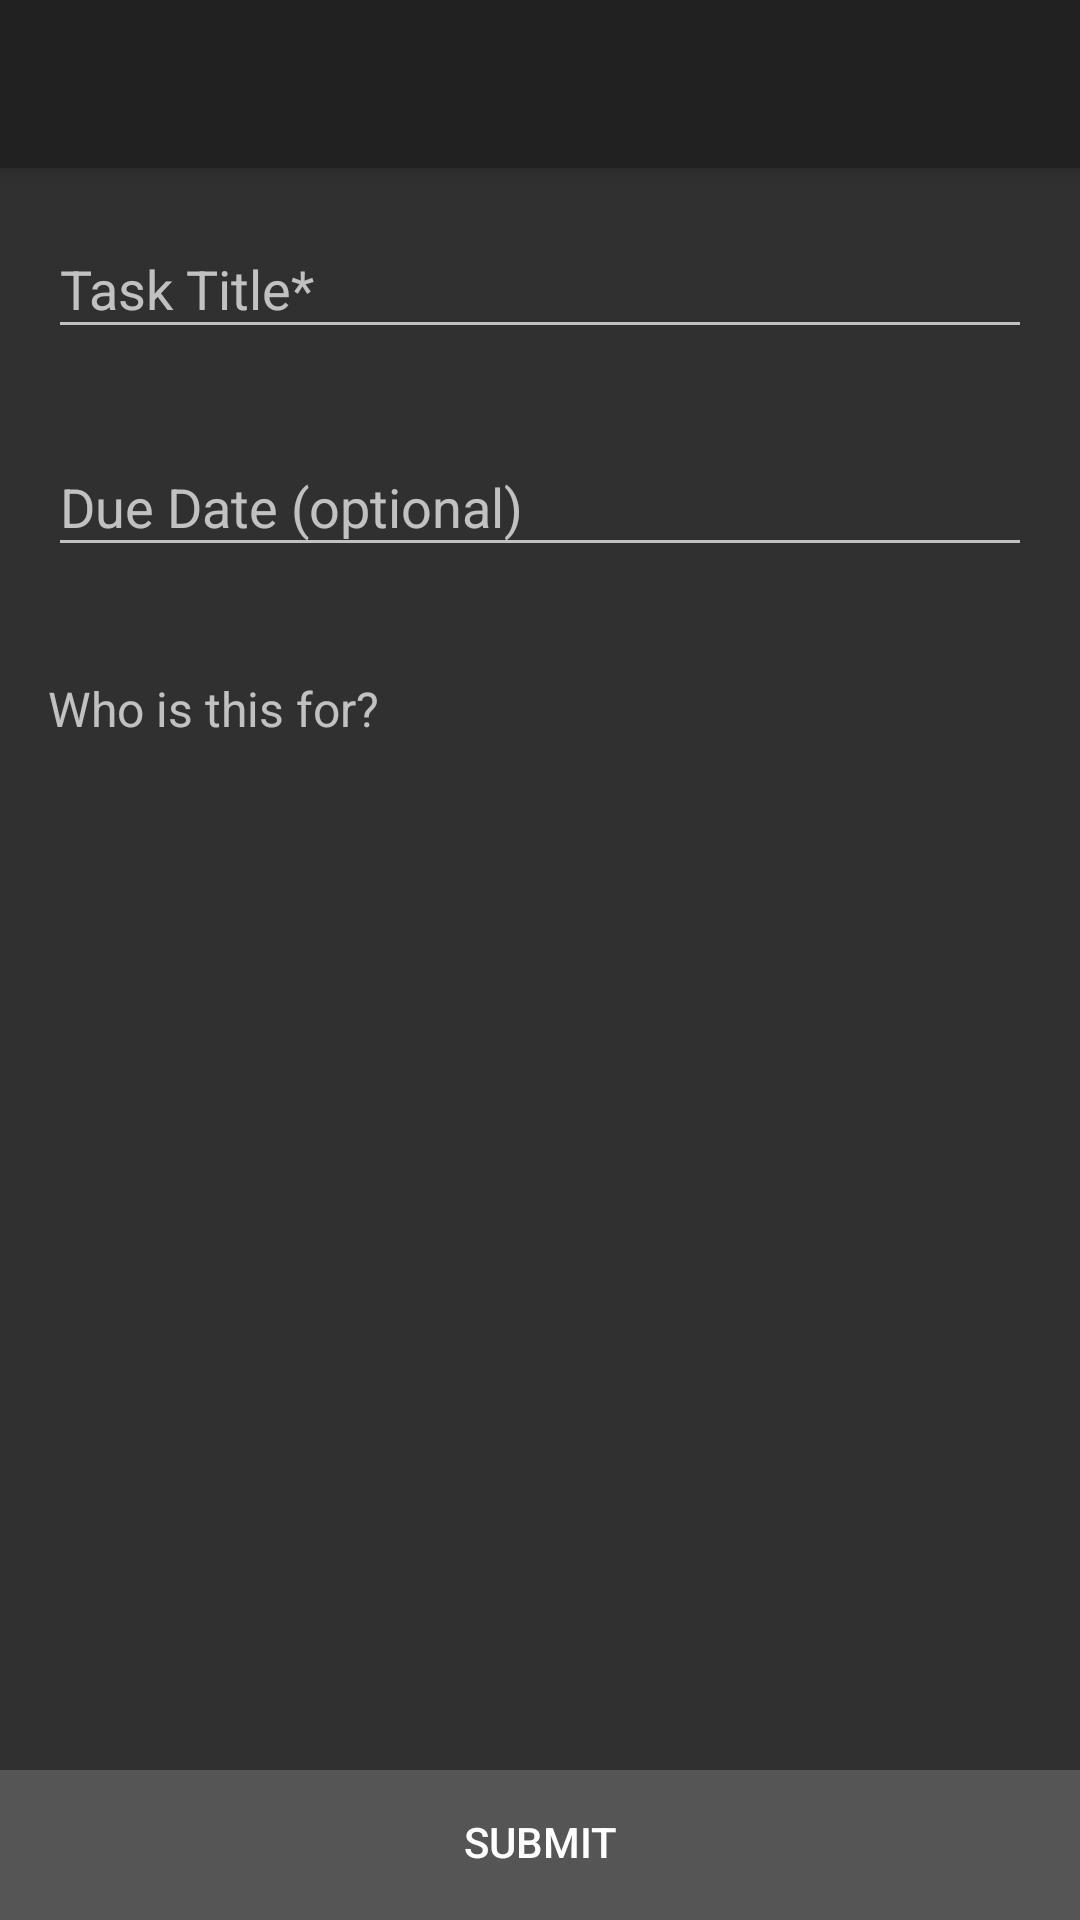

This screen was rendered from an Android layout file. Write that file and the resources it references.
<!-- AndroidManifest.xml: application theme AppTheme -->
<!-- res/layout/activity_addnewtask.xml -->
<?xml version="1.0" encoding="utf-8"?>
<android.support.design.widget.CoordinatorLayout xmlns:android="http://schemas.android.com/apk/res/android"
    xmlns:tools="http://schemas.android.com/tools"
    android:layout_width="match_parent"
    android:layout_height="match_parent"
    xmlns:app="http://schemas.android.com/apk/res-auto"
    android:id="@+id/coordlayout">

    <android.support.v7.widget.Toolbar
        android:id="@+id/appToolbar"
        android:layout_width="match_parent"
        android:layout_height="wrap_content"
        android:background="?attr/colorPrimary"
        android:elevation="4dp"
        android:theme="@style/ThemeOverlay.AppCompat.ActionBar"
        android:title="Add new bill"
        app:layout_constraintLeft_toLeftOf="parent"
        app:layout_constraintRight_toRightOf="parent"
        app:layout_constraintTop_toTopOf="parent"
        app:popupTheme="@style/ThemeOverlay.AppCompat.Light" />

    <ScrollView
        android:layout_width="match_parent"
        android:layout_height="match_parent"
        android:layout_marginTop="56dp"
        android:layout_marginBottom="50dp"
        android:fillViewport="true"
        android:scrollbarStyle="insideOverlay"
        android:clipToPadding="false">

        <android.support.constraint.ConstraintLayout
            android:layout_width="match_parent"
            android:layout_height="wrap_content">

            <android.support.design.widget.TextInputLayout
                android:layout_width="0dp"
                android:layout_height="wrap_content"
                app:hintAnimationEnabled="true"
                app:hintEnabled="true"
                app:errorEnabled="true"
                app:layout_constraintLeft_toLeftOf="parent"
                app:layout_constraintRight_toRightOf="parent"
                app:layout_constraintTop_toTopOf="parent"
                android:layout_marginEnd="16dp"
                android:layout_marginLeft="16dp"
                android:layout_marginRight="16dp"
                android:layout_marginStart="16dp"
                android:layout_marginTop="8dp"
                android:id="@+id/taskTitleEntry">

                <android.support.design.widget.TextInputEditText
                    android:id="@+id/taskTitleEntryText"
                    android:layout_width="match_parent"
                    android:layout_height="wrap_content"
                    android:hint="Task Title*"
                    android:textColorHint="#88ffffff"
                    android:inputType="text|textCapWords"
                    android:maxLines="1"
                    android:textColor="#fff"/>
            </android.support.design.widget.TextInputLayout>

            <android.support.design.widget.TextInputLayout
                android:id="@+id/taskDueDateEntry"
                android:layout_width="0dp"
                android:layout_height="wrap_content"
                app:layout_constraintLeft_toLeftOf="parent"
                app:layout_constraintRight_toRightOf="parent"
                app:layout_constraintTop_toBottomOf="@+id/taskTitleEntry"
                android:layout_marginEnd="16dp"
                android:layout_marginLeft="16dp"
                android:layout_marginRight="16dp"
                android:layout_marginStart="16dp"
                app:hintAnimationEnabled="true"
                app:hintEnabled="true"
                app:errorEnabled="true">

                <android.support.design.widget.TextInputEditText
                    android:id="@+id/taskDueDateEntryText"
                    android:layout_width="match_parent"
                    android:layout_height="wrap_content"
                    android:hint="Due Date (optional)"
                    android:inputType="date"
                    android:textColorHint="#88ffffff"
                    android:focusable="false"/>

            </android.support.design.widget.TextInputLayout>

            <TextView
                android:id="@+id/whoLabel"
                android:layout_width="wrap_content"
                android:layout_height="wrap_content"
                android:text="Who is this for?"
                android:textSize="16sp"
                app:layout_constraintTop_toBottomOf="@+id/taskDueDateEntry"
                android:layout_marginLeft="16dp"
                app:layout_constraintLeft_toLeftOf="parent"
                android:layout_marginTop="16dp" />

            <TextView
                android:id="@+id/selectUsers"
                android:layout_width="wrap_content"
                android:layout_height="wrap_content"
                android:text=""
                android:textSize="18sp"
                android:layout_marginTop="8dp"
                app:layout_constraintTop_toBottomOf="@+id/whoLabel"
                app:layout_constraintLeft_toLeftOf="@+id/whoLabel" />

            <ImageButton
                android:id="@+id/editPeople"
                android:layout_width="48dp"
                android:layout_height="wrap_content"
                android:src="@drawable/ic_create_white_24dp"
                style="@style/Widget.AppCompat.Button.Borderless"
                app:layout_constraintLeft_toRightOf="@+id/selectUsers"
                app:layout_constraintTop_toTopOf="@+id/selectUsers"
                app:layout_constraintBottom_toBottomOf="@+id/selectUsers"
                android:layout_marginBottom="0dp"
                android:layout_marginLeft="8dp"/>

        </android.support.constraint.ConstraintLayout>
    </ScrollView>

    <RelativeLayout
        android:layout_width="match_parent"
        android:layout_height="50dp"
        android:background="#555"
        android:layout_gravity="bottom"
        android:id="@+id/relativeLayout"
        app:layout_dodgeInsetEdges="bottom">

        <Button
            android:id="@+id/submitTask"
            style="@style/Widget.AppCompat.Button.Borderless"
            android:layout_width="match_parent"
            android:layout_height="wrap_content"
            android:layout_alignParentLeft="true"
            android:layout_alignParentStart="true"
            android:layout_alignParentTop="true"
            android:text="Submit" />
    </RelativeLayout>


</android.support.design.widget.CoordinatorLayout>
<!-- resources referenced by this layout -->
<resources>
  <style name="AppTheme" parent="Theme.AppCompat.NoActionBar">
          
          <item name="android:windowActionBar">false</item>
          <item name="colorAccent">@color/appAccentColour</item>
      </style>
  <color name="appAccentColour">#42a5f5</color>
</resources>
